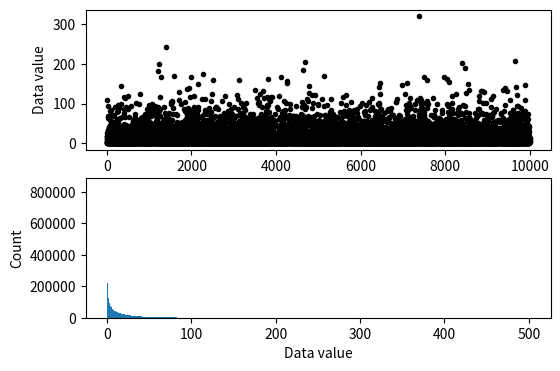
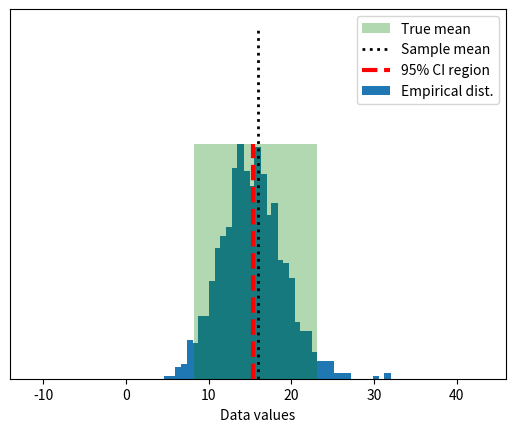

Python code for these plots, in order:
#!/usr/bin/env python
# coding: utf-8

# # COURSE: Master statistics and machine learning: Intuition, Math, code
# ##### COURSE URL: udemy.com/course/statsml_x/?couponCode=202006 
# ## SECTION: Confidence intervals
# ### VIDEO: Bootstrapping confidence intervals
# [redacted]

# In[ ]:


# import libraries
import matplotlib.pyplot as plt
import numpy as np
import scipy.stats as stats
from matplotlib.patches import Polygon


# In[ ]:


## simulate data

popN = int(1e7)  # lots and LOTS of data!!

# the data (note: non-normal!)
population = (4*np.random.randn(popN))**2

# we can calculate the exact population mean
popMean = np.mean(population)

# let's see it
fig,ax = plt.subplots(2,1,figsize=(6,4))

# only plot every 1000th sample
ax[0].plot(population[::1000],'k.')
ax[0].set_xlabel('Data index')
ax[0].set_ylabel('Data value')

ax[1].hist(population,bins='fd')
ax[1].set_ylabel('Count')
ax[1].set_xlabel('Data value')
plt.show()


# In[ ]:


## draw a random sample

# parameters
samplesize = 40
confidence = 95 # in percent

# compute sample mean
randSamples = np.random.randint(0,popN,samplesize)
sampledata  = population[randSamples]
samplemean  = np.mean(population[randSamples])
samplestd   = np.std(population[randSamples]) # used later for analytic solution



### now for bootstrapping
numBoots  = 1000
bootmeans = np.zeros(numBoots)

# resample with replacement
for booti in range(numBoots):
    bootmeans[booti] = np.mean( np.random.choice(sampledata,samplesize) )
    

# find confidence intervals
confint = [0,0] # initialize
confint[0] = np.percentile(bootmeans,(100-confidence)/2)
confint[1] = np.percentile(bootmeans,100-(100-confidence)/2)


# In[ ]:


## graph everything
fig,ax = plt.subplots(1,1)

# start with histogram of resampled means
y,x = np.histogram(bootmeans,40)
y = y/max(y)
x = (x[:-1]+x[1:])/2
ax.bar(x,y)

y = np.array([ [confint[0],0],[confint[1],0],[confint[1],1],[confint[0],1] ])
p = Polygon(y,facecolor='g',alpha=.3)
ax.add_patch(p)

# now add the lines
ax.plot([popMean,popMean],[0, 1.5],'k:',linewidth=2)
ax.plot([samplemean,samplemean],[0, 1],'r--',linewidth=3)
ax.set_xlim([popMean-30, popMean+30])
ax.set_yticks([])
ax.set_xlabel('Data values')
ax.legend(('True mean','Sample mean','%g%% CI region'%confidence,'Empirical dist.'))
plt.show()


# In[ ]:


## compare against the analytic confidence interval

# compute confidence intervals
citmp = (1-confidence/100)/2
confint2 = samplemean + stats.t.ppf([citmp, 1-citmp],samplesize-1) * samplestd/np.sqrt(samplesize)

print('Empirical: %g - %g'%(confint[0],confint[1]))
print('Analytic:  %g - %g'%(confint2[0],confint2[1]))

